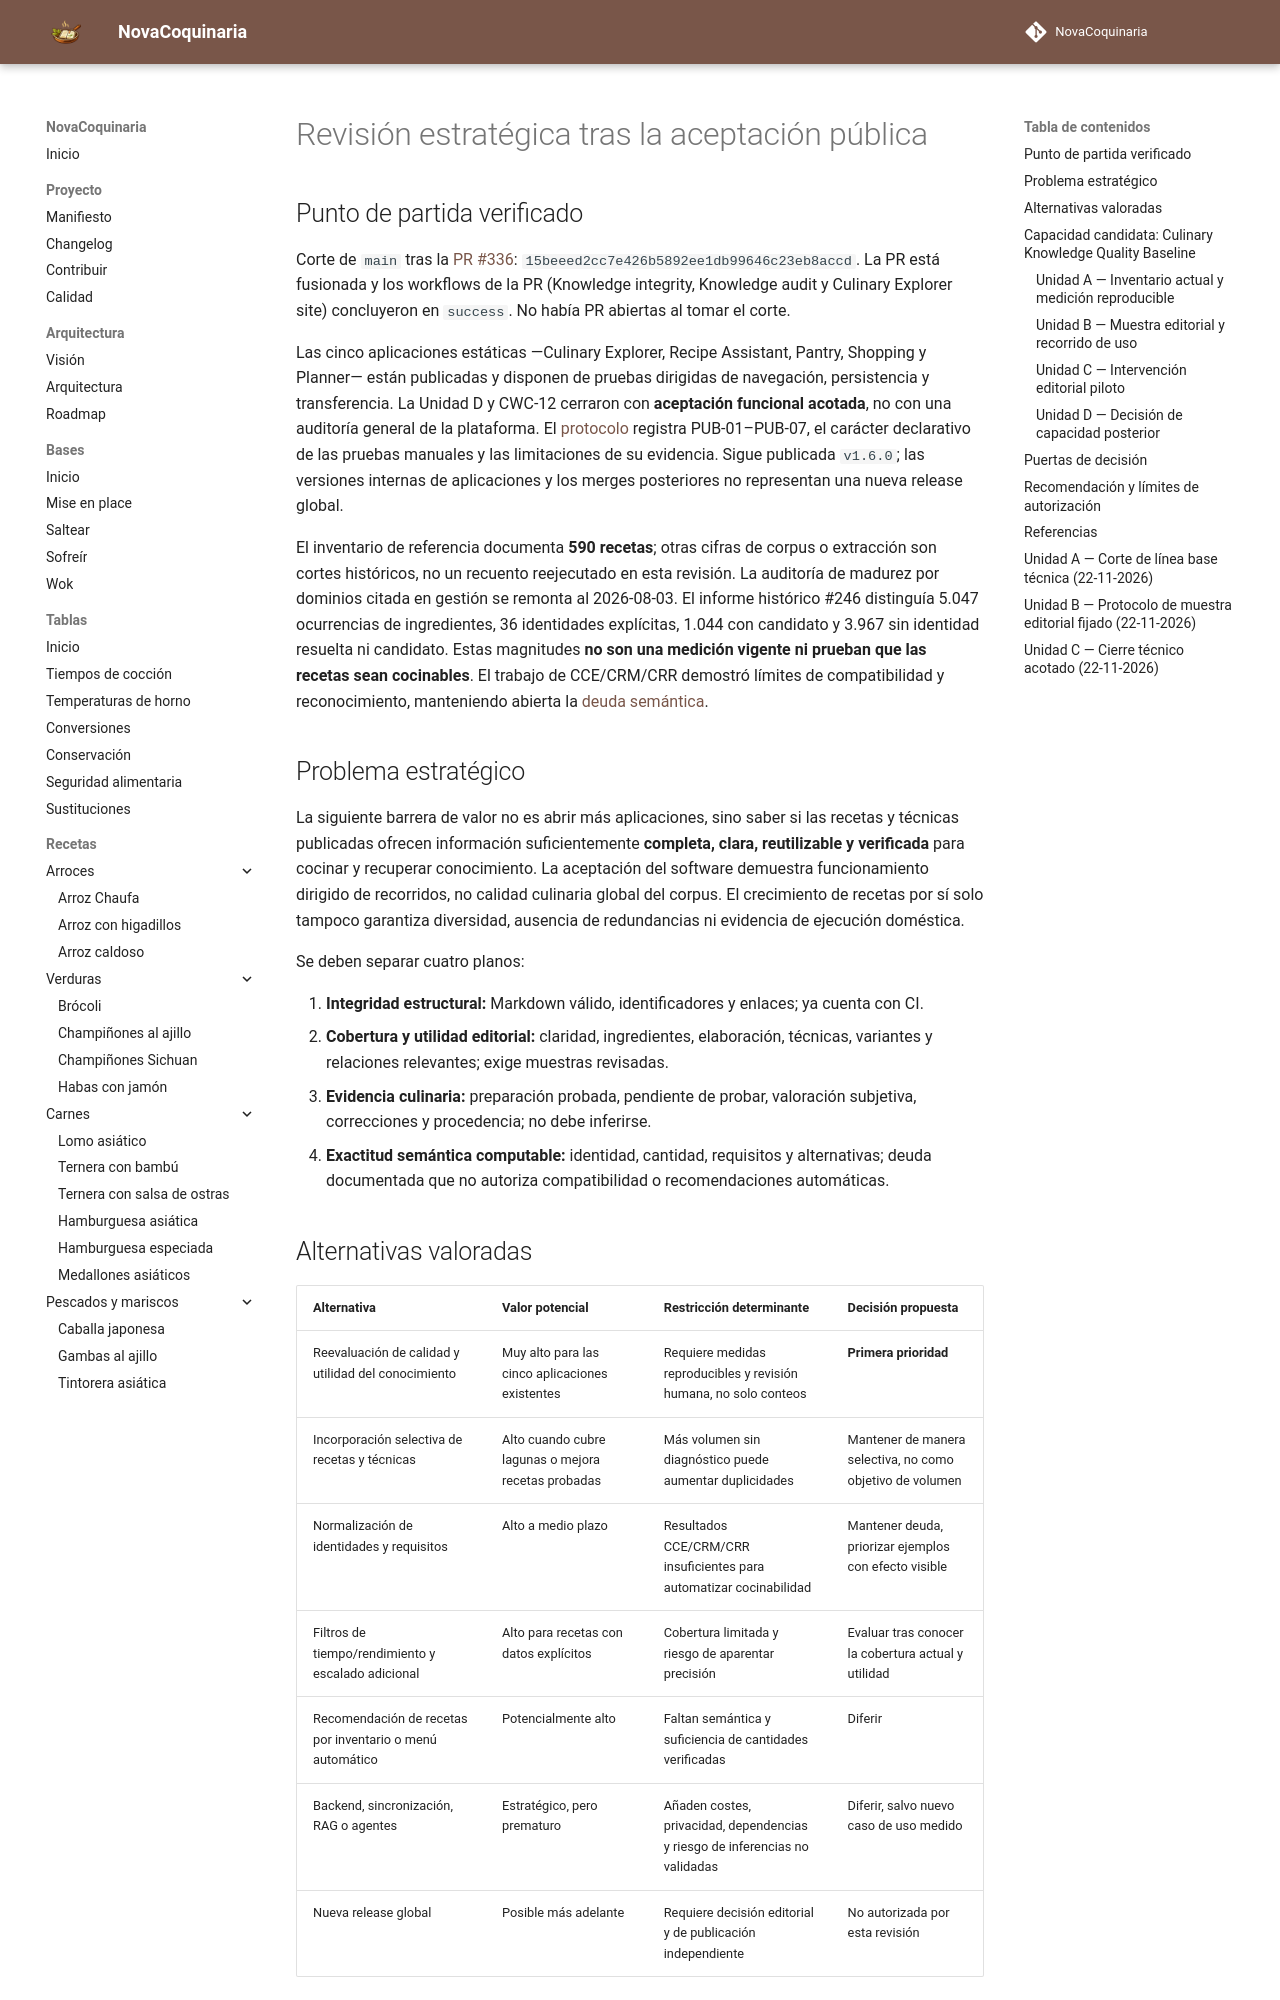

repository: fran-eliot/NovaCoquinaria · page: docs/management/REVISION_ESTRATEGICA_POST_ACEPTACION_PUBLICA.html · generator: mkdocs

---
id: DOC-REVISION-POST-ACEPTACION-PUBLICA-2026
titulo: Revisión estratégica tras la aceptación pública de los recorridos culinarios
tipo: gestion
version: 0.1.0
estado: propuesta
ultima_revision: 2026-11-22
---

# Revisión estratégica tras la aceptación pública

## Punto de partida verificado

Corte de `main` tras la [PR #336](https://github.com/fran-eliot/NovaCoquinaria/pull/336): `15beeed2cc7e426b5892ee1db99646c23eb8accd`. La PR está fusionada y los workflows de la PR (Knowledge integrity, Knowledge audit y Culinary Explorer site) concluyeron en `success`. No había PR abiertas al tomar el corte.

Las cinco aplicaciones estáticas —Culinary Explorer, Recipe Assistant, Pantry, Shopping y Planner— están publicadas y disponen de pruebas dirigidas de navegación, persistencia y transferencia. La Unidad D y CWC-12 cerraron con **aceptación funcional acotada**, no con una auditoría general de la plataforma. El [protocolo](./PROTOCOLO_ACEPTACION_PUBLICA_CULINARIA.md) registra PUB-01–PUB-07, el carácter declarativo de las pruebas manuales y las limitaciones de su evidencia. Sigue publicada `v1.6.0`; las versiones internas de aplicaciones y los merges posteriores no representan una nueva release global.

El inventario de referencia documenta **590 recetas**; otras cifras de corpus o extracción son cortes históricos, no un recuento reejecutado en esta revisión. La auditoría de madurez por dominios citada en gestión se remonta al 2026-08-03. El informe histórico #246 distinguía 5.047 ocurrencias de ingredientes, 36 identidades explícitas, 1.044 con candidato y 3.967 sin identidad resuelta ni candidato. Estas magnitudes **no son una medición vigente ni prueban que las recetas sean cocinables**. El trabajo de CCE/CRM/CRR demostró límites de compatibilidad y reconocimiento, manteniendo abierta la [deuda semántica](./DEUDA_REQUISITOS_CULINARIOS.md).

## Problema estratégico

La siguiente barrera de valor no es abrir más aplicaciones, sino saber si las recetas y técnicas publicadas ofrecen información suficientemente **completa, clara, reutilizable y verificada** para cocinar y recuperar conocimiento. La aceptación del software demuestra funcionamiento dirigido de recorridos, no calidad culinaria global del corpus. El crecimiento de recetas por sí solo tampoco garantiza diversidad, ausencia de redundancias ni evidencia de ejecución doméstica.

Se deben separar cuatro planos:

1. **Integridad estructural:** Markdown válido, identificadores y enlaces; ya cuenta con CI.
2. **Cobertura y utilidad editorial:** claridad, ingredientes, elaboración, técnicas, variantes y relaciones relevantes; exige muestras revisadas.
3. **Evidencia culinaria:** preparación probada, pendiente de probar, valoración subjetiva, correcciones y procedencia; no debe inferirse.
4. **Exactitud semántica computable:** identidad, cantidad, requisitos y alternativas; deuda documentada que no autoriza compatibilidad o recomendaciones automáticas.
